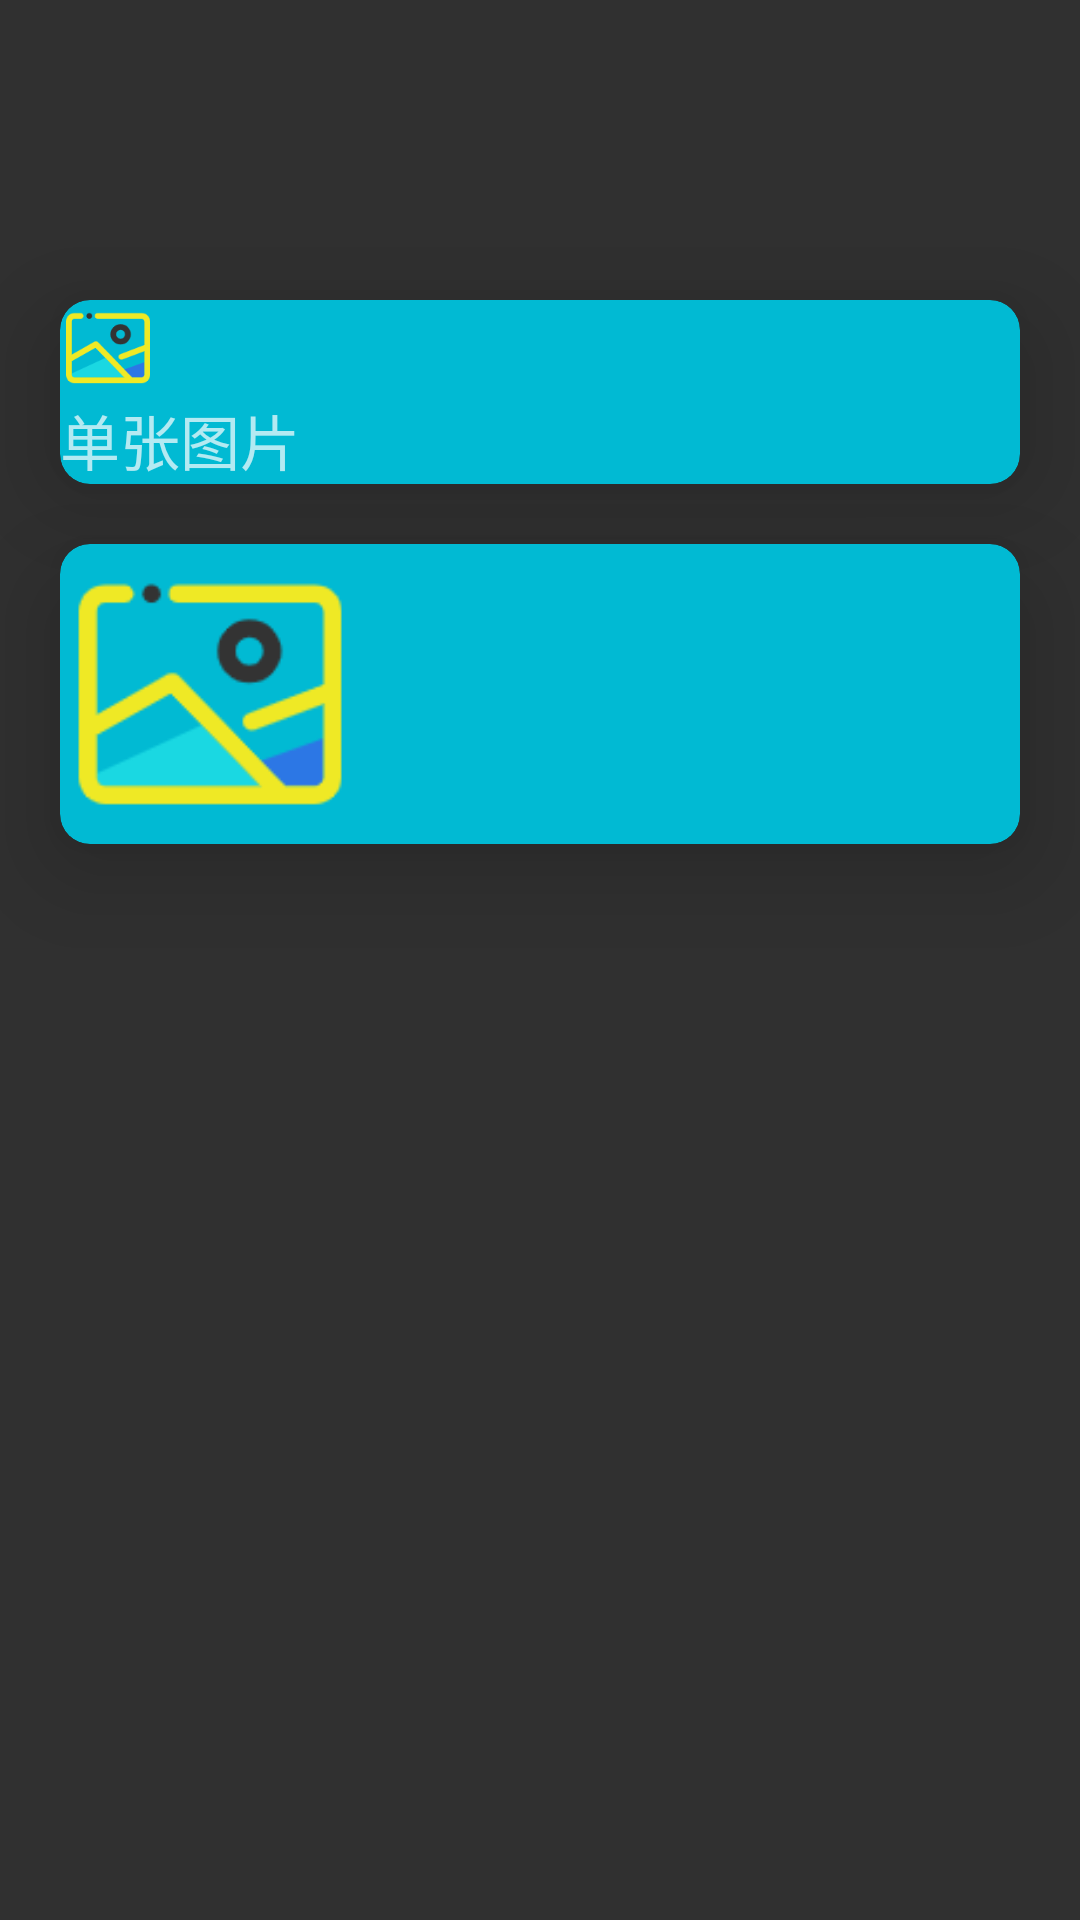

This screen was rendered from an Android layout file. Write that file and the resources it references.
<!-- AndroidManifest.xml: application theme Theme.Design.NoActionBar -->
<!-- res/layout/fragment_middle.xml -->
<?xml version="1.0" encoding="utf-8"?>
<layout xmlns:android="http://schemas.android.com/apk/res/android"
    xmlns:app="http://schemas.android.com/apk/res-auto"
    xmlns:tools="http://schemas.android.com/tools">

    <data>

    </data>

    <androidx.constraintlayout.widget.ConstraintLayout
        android:layout_width="match_parent"
        android:layout_height="match_parent"
        tools:context=".ui.middle.MiddleFragment">

        <androidx.cardview.widget.CardView
            app:layout_constraintTop_toTopOf="parent"
            android:layout_width="match_parent"
            android:layout_height="wrap_content"
            app:cardElevation="20dp"
            app:cardCornerRadius="10dp"
            android:id="@+id/single_card_view"
            android:clickable="true"
            android:layout_marginTop="100dp"
            android:layout_marginLeft="20dp"
            android:layout_marginRight="20dp"
            app:cardBackgroundColor="#01bad3"
            android:focusable="true"
            android:onClick="chooseImgs">

            <LinearLayout
                android:layout_width="wrap_content"
                android:layout_height="wrap_content"
                android:orientation="vertical">


                <ImageView
                    android:layout_width="wrap_content"
                    android:layout_height="wrap_content"
                    android:id="@+id/img_choose"
                    android:src="@mipmap/pic">

                </ImageView>

                <TextView
                    android:id="@+id/text_dashboard"
                    android:layout_width="wrap_content"
                    android:layout_height="wrap_content"
                    android:text="@string/single_picture"
                    android:gravity="center_horizontal"
                    android:textAlignment="center"
                    android:textSize="20sp" />


            </LinearLayout>


        </androidx.cardview.widget.CardView>



        <androidx.cardview.widget.CardView
            app:layout_constraintTop_toBottomOf="@+id/single_card_view"
            android:layout_width="match_parent"
            android:layout_height="wrap_content"
            app:cardElevation="20dp"
            app:cardCornerRadius="10dp"

            android:clickable="true"
            android:layout_marginTop="20dp"
            android:layout_marginLeft="20dp"
            android:layout_marginRight="20dp"
            app:cardBackgroundColor="#01bad3"
            android:focusable="true"
            >

            <LinearLayout
                android:layout_width="wrap_content"
                android:layout_height="wrap_content"
                android:orientation="vertical">


                <ImageView
                    android:layout_width="100dp"
                    android:layout_height="100dp"
                    android:id="@+id/muti_img_choose"

                    android:src="@mipmap/pic">

                </ImageView>

                <androidx.recyclerview.widget.RecyclerView
                    android:layout_width="wrap_content"
                    android:layout_height="wrap_content"
                    android:id="@+id/recycle_view"
                    android:layout_marginTop="0dp"

                    app:layout_constraintTop_toBottomOf="@+id/muti_img_choose">


                </androidx.recyclerview.widget.RecyclerView>

            </LinearLayout>


        </androidx.cardview.widget.CardView>

    </androidx.constraintlayout.widget.ConstraintLayout>
</layout>
<!-- resources referenced by this layout -->
<resources>
  <!-- mipmap pic: png bitmap (mipmap-xxxhdpi, 4847 bytes) -->
  <string name="single_picture">单张图片</string>
</resources>
